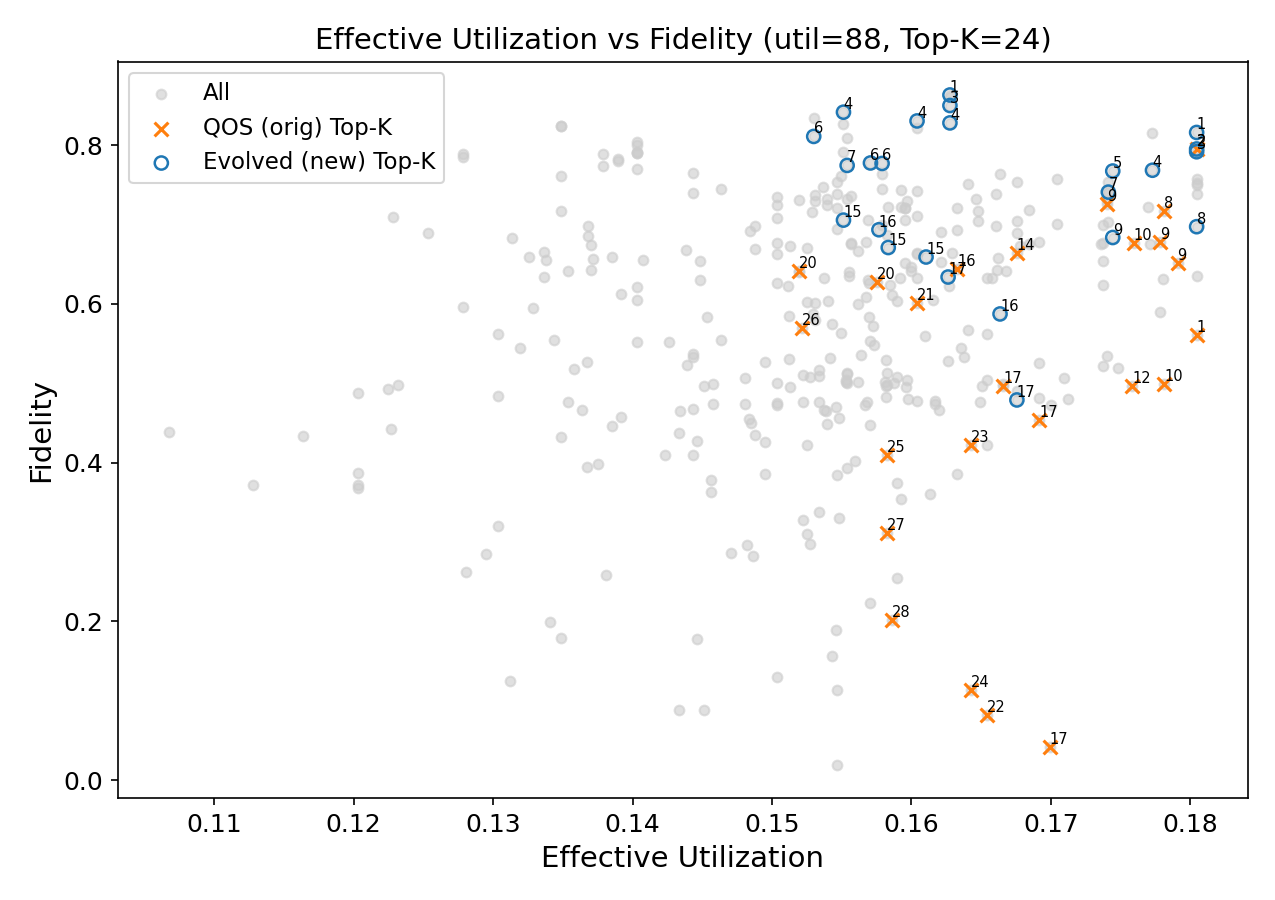

Values plotted in this chart, from the file beside it:
row_index, pair_index, name_1, name_2, effective_utilization, fidelity, util_source, fidelity_source, backend, shots, csv_effective_utilization, csv_fidelity, job_id, json_file, utilization_file, pareto_rank, topk_orig, topk_new
0, 0, GHZ-16, QSVM-8, 0.1678, 0.6733, utilization_file, hellinger_mean, ibm_torino, 8192, 0.8265, 0.6912, d652se7s6ggc73fjqki0, /work/nvme/betu/lily/QOS/ibm_quantum/job…, /work/nvme/betu/lily/QOS/ibm_quantum/job…, 13, False, False
1, 1, GHZ-10, TL-1-14, 0.1539, 0.7321, utilization_file, hellinger_mean, ibm_torino, 8192, 0.7582, 0.5842, d652t0jc4tus73fghumg, /work/nvme/betu/lily/QOS/ibm_quantum/job…, /work/nvme/betu/lily/QOS/ibm_quantum/job…, 12, False, False
2, 2, BV-6, HS-1-18, 0.1525, 0.3105, utilization_file, hellinger_mean, ibm_torino, 8192, 0.7513, 0.526, d652t8jc4tus73fghv10, /work/nvme/betu/lily/QOS/ibm_quantum/job…, /work/nvme/betu/lily/QOS/ibm_quantum/job…, 33, False, False
3, 3, GHZ-14, VQE-1-10, 0.1654, 0.5618, utilization_file, hellinger_mean, ibm_torino, 8192, 0.8148, 0.6645, d652tn2o8gvs73f5721g, /work/nvme/betu/lily/QOS/ibm_quantum/job…, /work/nvme/betu/lily/QOS/ibm_quantum/job…, 19, False, False
4, 4, HS-1-16, VQE-1-8, 0.152, 0.64, utilization_file, hellinger_mean, ibm_torino, 8192, 0.7485, 0.5152, d652u02o8gvs73f572eg, /work/nvme/betu/lily/QOS/ibm_quantum/job…, /work/nvme/betu/lily/QOS/ibm_quantum/job…, 21, False, False
5, 5, QAOA-P1-10, QAOA-P1-14, 0.1579, 0.7633, utilization_file, hellinger_mean, ibm_torino, 8192, 0.7778, 0.3738, d652u93c4tus73fgi0d0, /work/nvme/betu/lily/QOS/ibm_quantum/job…, /work/nvme/betu/lily/QOS/ibm_quantum/job…, 7, False, False
6, 6, QSVM-6, W-STATE-18, 0.1536, 0.7471, utilization_file, hellinger_mean, ibm_torino, 8192, 0.7568, 0.7026, d652unvs6ggc73fjqns0, /work/nvme/betu/lily/QOS/ibm_quantum/job…, /work/nvme/betu/lily/QOS/ibm_quantum/job…, 10, False, False
7, 7, QAOA-R3-12, TL-1-12, 0.1404, 0.7914, utilization_file, hellinger_mean, ibm_torino, 8192, 0.6914, 0.4527, d652uvrtraac73bj5avg, /work/nvme/betu/lily/QOS/ibm_quantum/job…, /work/nvme/betu/lily/QOS/ibm_quantum/job…, 8, False, False
8, 8, TL-1-10, VQE-1-14, 0.1664, 0.7629, utilization_file, hellinger_mean, ibm_torino, 8192, 0.8194, 0.6815, d652v7jtraac73bj5b80, /work/nvme/betu/lily/QOS/ibm_quantum/job…, /work/nvme/betu/lily/QOS/ibm_quantum/job…, 6, False, False
9, 9, BV-8, QSVM-16, 0.134, 0.1985, utilization_file, hellinger_mean, ibm_torino, 8192, 0.6603, 0.4437, d652vkns6ggc73fjqou0, /work/nvme/betu/lily/QOS/ibm_quantum/job…, /work/nvme/betu/lily/QOS/ibm_quantum/job…, 38, False, False
10, 10, BV-4, HS-1-20, 0.1582, 0.3111, utilization_file, hellinger_mean, ibm_torino, 8192, 0.7794, 0.5156, d652vsvs6ggc73fjqpa0, /work/nvme/betu/lily/QOS/ibm_quantum/job…, /work/nvme/betu/lily/QOS/ibm_quantum/job…, 27, True, False
11, 11, GHZ-4, QAOA-P1-20, 0.1559, 0.4015, utilization_file, hellinger_mean, ibm_torino, 8192, 0.7682, 0.4617, d653073traac73bj5ccg, /work/nvme/betu/lily/QOS/ibm_quantum/job…, /work/nvme/betu/lily/QOS/ibm_quantum/job…, 29, False, False
12, 12, BV-6, QAOA-P1-18, 0.1504, 0.1303, utilization_file, hellinger_mean, ibm_torino, 8192, 0.7407, 0.4389, d6530mqo8gvs73f575cg, /work/nvme/betu/lily/QOS/ibm_quantum/job…, /work/nvme/betu/lily/QOS/ibm_quantum/job…, 34, False, False
13, 13, QAOA-R3-20, VQE-1-4, 0.1547, 0.3844, utilization_file, hellinger_mean, ibm_torino, 8192, 0.7619, 0.4573, d6530vns6ggc73fjqqng, /work/nvme/betu/lily/QOS/ibm_quantum/job…, /work/nvme/betu/lily/QOS/ibm_quantum/job…, 31, False, False
14, 14, HS-1-12, TL-1-12, 0.1805, 0.8159, utilization_file, hellinger_mean, ibm_torino, 8192, 0.8889, 0.6408, d6531ans6ggc73fjqr60, /work/nvme/betu/lily/QOS/ibm_quantum/job…, /work/nvme/betu/lily/QOS/ibm_quantum/job…, 1, False, True
15, 15, GHZ-12, VQE-1-12, 0.174, 0.5348, utilization_file, hellinger_mean, ibm_torino, 8192, 0.8571, 0.654, d6531ins6ggc73fjqrg0, /work/nvme/betu/lily/QOS/ibm_quantum/job…, /work/nvme/betu/lily/QOS/ibm_quantum/job…, 12, False, False
16, 16, HS-1-20, QSVM-4, 0.1648, 0.7043, utilization_file, hellinger_mean, ibm_torino, 8192, 0.8116, 0.5484, d65324rc4tus73fgi590, /work/nvme/betu/lily/QOS/ibm_quantum/job…, /work/nvme/betu/lily/QOS/ibm_quantum/job…, 12, False, False
17, 17, BV-14, QAOA-P1-10, 0.1203, 0.4879, utilization_file, hellinger_mean, ibm_torino, 8192, 0.5926, 0.6359, d6532kfs6ggc73fjqsr0, /work/nvme/betu/lily/QOS/ibm_quantum/job…, /work/nvme/betu/lily/QOS/ibm_quantum/job…, 34, False, False
18, 18, TL-1-6, TL-1-18, 0.1547, 0.7209, utilization_file, hellinger_mean, ibm_torino, 8192, 0.7619, 0.5214, d65331jtraac73bj5fs0, /work/nvme/betu/lily/QOS/ibm_quantum/job…, /work/nvme/betu/lily/QOS/ibm_quantum/job…, 13, False, False
19, 19, BV-8, QAOA-P1-16, 0.1381, 0.2583, utilization_file, hellinger_mean, ibm_torino, 8192, 0.6804, 0.4391, d65339rc4tus73fgi6l0, /work/nvme/betu/lily/QOS/ibm_quantum/job…, /work/nvme/betu/lily/QOS/ibm_quantum/job…, 36, False, False
20, 20, BV-6, BV-18, 0.1654, 0.08231, utilization_file, hellinger_mean, ibm_torino, 8192, 0.8148, 0.723, d6533i3traac73bj5ggg, /work/nvme/betu/lily/QOS/ibm_quantum/job…, /work/nvme/betu/lily/QOS/ibm_quantum/job…, 22, True, False
21, 21, GHZ-18, W-STATE-6, 0.1662, 0.6571, utilization_file, hellinger_mean, ibm_torino, 8192, 0.8187, 0.695, d6533qvs6ggc73fjqu3g, /work/nvme/betu/lily/QOS/ibm_quantum/job…, /work/nvme/betu/lily/QOS/ibm_quantum/job…, 15, False, False
22, 22, GHZ-18, VQE-1-6, 0.1543, 0.5742, utilization_file, hellinger_mean, ibm_torino, 8192, 0.7602, 0.707, d65343ao8gvs73f5796g, /work/nvme/betu/lily/QOS/ibm_quantum/job…, /work/nvme/betu/lily/QOS/ibm_quantum/job…, 24, False, False
23, 23, HS-1-18, QAOA-P1-6, 0.174, 0.7301, utilization_file, hellinger_mean, ibm_torino, 8192, 0.8571, 0.5565, d6534bns6ggc73fjquo0, /work/nvme/betu/lily/QOS/ibm_quantum/job…, /work/nvme/betu/lily/QOS/ibm_quantum/job…, 8, False, False
24, 24, BV-18, HS-1-6, 0.1692, 0.4535, utilization_file, hellinger_mean, ibm_torino, 8192, 0.8333, 0.7814, d6534k3traac73bj5hl0, /work/nvme/betu/lily/QOS/ibm_quantum/job…, /work/nvme/betu/lily/QOS/ibm_quantum/job…, 17, True, False
25, 25, HS-1-14, VQE-1-10, 0.1583, 0.6709, utilization_file, hellinger_mean, ibm_torino, 8192, 0.78, 0.5559, d65352jc4tus73fgi8lg, /work/nvme/betu/lily/QOS/ibm_quantum/job…, /work/nvme/betu/lily/QOS/ibm_quantum/job…, 15, False, True
26, 26, HS-1-8, HS-1-16, 0.1551, 0.7916, utilization_file, hellinger_mean, ibm_torino, 8192, 0.7641, 0.5864, d6535hbtraac73bj5ii0, /work/nvme/betu/lily/QOS/ibm_quantum/job…, /work/nvme/betu/lily/QOS/ibm_quantum/job…, 7, False, False
27, 27, QSVM-8, QSVM-16, 0.153, 0.5876, utilization_file, hellinger_mean, ibm_torino, 8192, 0.7534, 0.4315, d6535uao8gvs73f57b40, /work/nvme/betu/lily/QOS/ibm_quantum/job…, /work/nvme/betu/lily/QOS/ibm_quantum/job…, 25, False, False
28, 28, HS-1-10, QSVM-14, 0.1368, 0.6981, utilization_file, hellinger_mean, ibm_torino, 8192, 0.6738, 0.4351, d65366fs6ggc73fjr0og, /work/nvme/betu/lily/QOS/ibm_quantum/job…, /work/nvme/betu/lily/QOS/ibm_quantum/job…, 16, False, False
29, 29, QSVM-4, TL-1-20, 0.1648, 0.7164, utilization_file, hellinger_mean, ibm_torino, 8192, 0.8116, 0.5346, d6536jjc4tus73fgiagg, /work/nvme/betu/lily/QOS/ibm_quantum/job…, /work/nvme/betu/lily/QOS/ibm_quantum/job…, 11, False, False
30, 30, VQE-1-8, W-STATE-16, 0.1385, 0.659, utilization_file, hellinger_mean, ibm_torino, 8192, 0.6824, 0.619, d6536tao8gvs73f57c70, /work/nvme/betu/lily/QOS/ibm_quantum/job…, /work/nvme/betu/lily/QOS/ibm_quantum/job…, 22, False, False
31, 31, QAOA-P1-14, QAOA-R3-10, 0.1805, 0.7572, utilization_file, hellinger_mean, ibm_torino, 8192, 0.8889, 0.3505, d65375ao8gvs73f57cgg, /work/nvme/betu/lily/QOS/ibm_quantum/job…, /work/nvme/betu/lily/QOS/ibm_quantum/job…, 4, False, False
32, 32, GHZ-8, QSVM-16, 0.1358, 0.5177, utilization_file, hellinger_mean, ibm_torino, 8192, 0.6688, 0.4172, d6537ijtraac73bj5ksg, /work/nvme/betu/lily/QOS/ibm_quantum/job…, /work/nvme/betu/lily/QOS/ibm_quantum/job…, 31, False, False
33, 33, GHZ-18, HS-1-6, 0.1567, 0.6782, utilization_file, hellinger_mean, ibm_torino, 8192, 0.7719, 0.7657, d6537qvs6ggc73fjr2ng, /work/nvme/betu/lily/QOS/ibm_quantum/job…, /work/nvme/betu/lily/QOS/ibm_quantum/job…, 17, False, False
34, 34, QAOA-P1-20, W-STATE-4, 0.1604, 0.4779, utilization_file, hellinger_mean, ibm_torino, 8192, 0.7901, 0.4422, d65387rtraac73bj5llg, /work/nvme/betu/lily/QOS/ibm_quantum/job…, /work/nvme/betu/lily/QOS/ibm_quantum/job…, 22, False, False
35, 35, QAOA-P1-14, TL-1-10, 0.1378, 0.789, utilization_file, hellinger_mean, ibm_torino, 8192, 0.679, 0.4434, d6538iao8gvs73f57e6g, /work/nvme/betu/lily/QOS/ibm_quantum/job…, /work/nvme/betu/lily/QOS/ibm_quantum/job…, 11, False, False
36, 36, QSVM-20, W-STATE-4, 0.1567, 0.473, utilization_file, hellinger_mean, ibm_torino, 8192, 0.7717, 0.4461, d6538vao8gvs73f57ek0, /work/nvme/betu/lily/QOS/ibm_quantum/job…, /work/nvme/betu/lily/QOS/ibm_quantum/job…, 28, False, False
37, 37, HS-1-12, QAOA-R3-12, 0.1404, 0.7902, utilization_file, hellinger_mean, ibm_torino, 8192, 0.6914, 0.4275, d6539l2o8gvs73f57fbg, /work/nvme/betu/lily/QOS/ibm_quantum/job…, /work/nvme/betu/lily/QOS/ibm_quantum/job…, 9, False, False
38, 38, BV-14, GHZ-10, 0.1613, 0.36, utilization_file, hellinger_mean, ibm_torino, 8192, 0.7946, 0.7105, d653a23c4tus73fgieog, /work/nvme/betu/lily/QOS/ibm_quantum/job…, /work/nvme/betu/lily/QOS/ibm_quantum/job…, 25, False, False
39, 39, HS-1-18, TL-1-6, 0.1547, 0.7385, utilization_file, hellinger_mean, ibm_torino, 8192, 0.7619, 0.5582, d653aans6ggc73fjr5k0, /work/nvme/betu/lily/QOS/ibm_quantum/job…, /work/nvme/betu/lily/QOS/ibm_quantum/job…, 10, False, False
40, 40, QAOA-P1-10, QSVM-14, 0.1562, 0.6666, utilization_file, hellinger_mean, ibm_torino, 8192, 0.7694, 0.338, d653aj3c4tus73fgife0, /work/nvme/betu/lily/QOS/ibm_quantum/job…, /work/nvme/betu/lily/QOS/ibm_quantum/job…, 18, False, False
41, 41, GHZ-4, QSVM-20, 0.1539, 0.4649, utilization_file, hellinger_mean, ibm_torino, 8192, 0.758, 0.4541, d653arbtraac73bj5oo0, /work/nvme/betu/lily/QOS/ibm_quantum/job…, /work/nvme/betu/lily/QOS/ibm_quantum/job…, 30, False, False
42, 42, QAOA-R3-16, QSVM-8, 0.1549, 0.5635, utilization_file, hellinger_mean, ibm_torino, 8192, 0.7632, 0.4364, d653b63c4tus73fgig9g, /work/nvme/betu/lily/QOS/ibm_quantum/job…, /work/nvme/betu/lily/QOS/ibm_quantum/job…, 24, False, False
43, 43, QAOA-P1-4, TL-1-20, 0.1661, 0.7378, utilization_file, hellinger_mean, ibm_torino, 8192, 0.818, 0.5358, d653bpbtraac73bj5ps0, /work/nvme/betu/lily/QOS/ibm_quantum/job…, /work/nvme/betu/lily/QOS/ibm_quantum/job…, 9, False, False
44, 44, HS-1-6, VQE-1-18, 0.1556, 0.7353, utilization_file, hellinger_mean, ibm_torino, 8192, 0.7667, 0.6045, d653c3qo8gvs73f57ib0, /work/nvme/betu/lily/QOS/ibm_quantum/job…, /work/nvme/betu/lily/QOS/ibm_quantum/job…, 10, False, False
45, 45, HS-1-14, QAOA-R3-10, 0.1348, 0.8238, utilization_file, hellinger_mean, ibm_torino, 8192, 0.6642, 0.511, d653cdjtraac73bj5qj0, /work/nvme/betu/lily/QOS/ibm_quantum/job…, /work/nvme/betu/lily/QOS/ibm_quantum/job…, 6, False, False
46, 46, GHZ-20, TL-1-4, 0.1604, 0.6638, utilization_file, hellinger_mean, ibm_torino, 8192, 0.7901, 0.735, d653cvns6ggc73fjr8k0, /work/nvme/betu/lily/QOS/ibm_quantum/job…, /work/nvme/betu/lily/QOS/ibm_quantum/job…, 15, False, False
47, 47, BV-12, TL-1-12, 0.1444, 0.4672, utilization_file, hellinger_mean, ibm_torino, 8192, 0.7111, 0.7113, d653d7jtraac73bj5rh0, /work/nvme/betu/lily/QOS/ibm_quantum/job…, /work/nvme/betu/lily/QOS/ibm_quantum/job…, 32, False, False
48, 48, GHZ-20, W-STATE-4, 0.1633, 0.6441, utilization_file, hellinger_mean, ibm_torino, 8192, 0.8042, 0.6958, d653dffs6ggc73fjr960, /work/nvme/betu/lily/QOS/ibm_quantum/job…, /work/nvme/betu/lily/QOS/ibm_quantum/job…, 16, True, False
49, 49, QAOA-P1-6, QAOA-R3-18, 0.1534, 0.5093, utilization_file, hellinger_mean, ibm_torino, 8192, 0.7556, 0.4757, d653dn7s6ggc73fjr9g0, /work/nvme/betu/lily/QOS/ibm_quantum/job…, /work/nvme/betu/lily/QOS/ibm_quantum/job…, 27, False, False
50, 50, QSVM-4, QSVM-20, 0.1581, 0.5017, utilization_file, hellinger_mean, ibm_torino, 8192, 0.7786, 0.4925, d653dvbc4tus73fgijn0, /work/nvme/betu/lily/QOS/ibm_quantum/job…, /work/nvme/betu/lily/QOS/ibm_quantum/job…, 23, False, False
51, 51, BV-20, GHZ-4, 0.1619, 0.466, utilization_file, hellinger_mean, ibm_torino, 8192, 0.7977, 0.7397, d653efjc4tus73fgikeg, /work/nvme/betu/lily/QOS/ibm_quantum/job…, /work/nvme/betu/lily/QOS/ibm_quantum/job…, 23, False, False
52, 52, QAOA-P1-4, W-STATE-20, 0.1592, 0.6326, utilization_file, hellinger_mean, ibm_torino, 8192, 0.7841, 0.6792, d653etio8gvs73f57lk0, /work/nvme/betu/lily/QOS/ibm_quantum/job…, /work/nvme/betu/lily/QOS/ibm_quantum/job…, 19, False, False
53, 53, QAOA-R3-18, W-STATE-6, 0.1484, 0.4552, utilization_file, hellinger_mean, ibm_torino, 8192, 0.7309, 0.4213, d653f7fs6ggc73fjrbe0, /work/nvme/betu/lily/QOS/ibm_quantum/job…, /work/nvme/betu/lily/QOS/ibm_quantum/job…, 32, False, False
54, 54, BV-8, HS-1-16, 0.1456, 0.3629, utilization_file, hellinger_mean, ibm_torino, 8192, 0.7173, 0.5715, d653fg3c4tus73fgilpg, /work/nvme/betu/lily/QOS/ibm_quantum/job…, /work/nvme/betu/lily/QOS/ibm_quantum/job…, 35, False, False
55, 55, BV-8, QAOA-R3-16, 0.1349, 0.1788, utilization_file, hellinger_mean, ibm_torino, 8192, 0.6644, 0.4305, d653fofs6ggc73fjrc2g, /work/nvme/betu/lily/QOS/ibm_quantum/job…, /work/nvme/betu/lily/QOS/ibm_quantum/job…, 38, False, False
56, 56, HS-1-12, QSVM-12, 0.1404, 0.7899, utilization_file, hellinger_mean, ibm_torino, 8192, 0.6914, 0.4386, d653g0ns6ggc73fjrccg, /work/nvme/betu/lily/QOS/ibm_quantum/job…, /work/nvme/betu/lily/QOS/ibm_quantum/job…, 10, False, False
57, 57, QAOA-R3-14, W-STATE-10, 0.1531, 0.6011, utilization_file, hellinger_mean, ibm_torino, 8192, 0.7542, 0.3338, d654bdns6ggc73fjsbp0, /work/nvme/betu/lily/QOS/ibm_quantum/job…, /work/nvme/betu/lily/QOS/ibm_quantum/job…, 24, False, False
58, 58, GHZ-6, TL-1-18, 0.1504, 0.6771, utilization_file, hellinger_mean, ibm_torino, 8192, 0.7407, 0.4842, d6546uao8gvs73f58gdg, /work/nvme/betu/lily/QOS/ibm_quantum/job…, /work/nvme/betu/lily/QOS/ibm_quantum/job…, 19, False, False
59, 59, HS-1-20, TL-1-4, 0.1595, 0.6517, utilization_file, hellinger_mean, ibm_torino, 8192, 0.7858, 0.5378, d654d6jc4tus73fgjp7g, /work/nvme/betu/lily/QOS/ibm_quantum/job…, /work/nvme/betu/lily/QOS/ibm_quantum/job…, 17, False, False
... 300 more rows
